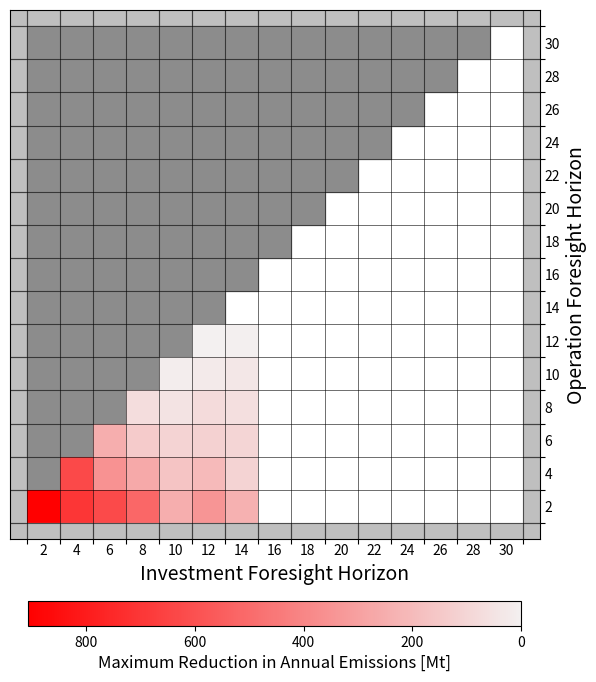

Python code for this plot:
import matplotlib.pyplot as plt
import matplotlib.patches as patches
from matplotlib.cm import ScalarMappable
from matplotlib.colors import Normalize
import seaborn as sns
import numpy as np

# Number of rows and columns
n =15

# Creating a figure and axis
fig, ax = plt.subplots(figsize=(8, 8))

# Setting the ticks at the edges of each grid square
ax.set_xticks(np.arange(0.5, n+2, 1))
ax.set_yticks(np.arange(0.5, n+2, 1))

# Setting the minor ticks at the center of each grid square for labeling
ax.set_xticks(np.arange(1, n+1, 1), minor=True,)
ax.set_yticks(np.arange(1, n+1, 1), minor=True)

# Labeling the axes
ax.set_xlabel("Investment Foresight Horizon", fontsize=14)
ax.yaxis.set_label_position("right")
ax.yaxis.tick_right()
ax.set_ylabel("Operation Foresight Horizon", fontsize=14)

# Adding a grid
ax.grid(True, which='major', color='black', linestyle='-', linewidth=0.5, alpha=0.8)

# Setting axis limits
ax.set_xlim(0, n+1)
ax.set_ylim(0, n+1)

# Generate labels [2, 4, 6, ..., 2*n] for both axes
labels = [str(2*i) for i in range(1, n+1)]

# Setting labels for the minor ticks (centered on the squares)
ax.set_xticklabels(labels, minor=True)
ax.set_yticklabels(labels, minor=True)
ax.tick_params(axis='x', which='minor', length=0)  # Hiding minor tick marks for X-axis
ax.tick_params(axis='y', which='minor', length=0)  # Hiding minor tick marks for Y-axis

# Moving Y-axis numbering to the right-hand side of the plot
ax.tick_params(axis='y', which='minor', labelright=True, labelleft=False)

# Removing labels from the major ticks
ax.tick_params(axis='both', which='major', labelbottom=False, labelright=False)

# Setting aspect of the plot to be equal
ax.set_aspect('equal', adjustable='box')

# Sample matrix to color the squares
matrix = []

# Extending the pattern to the rest of the matrix
for i in range(n):
    row = [1]*(n-i-1) + [0]*(i+1)
    matrix.append(row)

dataset = {
  "7_7": 118.4977594,
  "7_6": 126.2211246,
  "7_5": 162.0447767,
  "7_4": 197.7947788,
  "7_3": 242.6323725,
  "7_2": 248.9988768,
  "7_1": 401.3388085,
  "6_6": 118.6014241,
  "6_5": 144.3509081,
  "6_4": 211.2872054,
  "6_3": 260.7440824,
  "6_2": 361.4546224,
  "6_1": 527.6584277,
  "5_5": 132.0220946,
  "5_4": 179.665836,
  "5_3": 251.4429394,
  "5_2": 315.8699257,
  "5_1": 412.1368059,
  "4_4": 202.654322,
  "4_3": 284.6887273,
  "4_2": 435.4098623,
  "4_1": 733.5652022,
  "3_3": 414.1311818,
  "3_2": 538.4772491,
  "3_1": 857.1242165,
  "2_2": 863.4260819,
  "2_1": 949.3591382,
  "1_1": 1191.127793
}

# Normalize the dataset values to a range of 0 to 1 for color mapping
min_value = min(dataset.values())
max_value = max(dataset.values())
normalized_dataset = {key: (value - min_value) / (max_value - min_value) for key, value in dataset.items()}

# Function to add data to the matrix, filling from the bottom
def add_data_from_bottom(matrix, dataset, n):
    for key, value in dataset.items():
        col, row = map(int, key.split('_'))
        # Adjust indices for 0-based indexing and start from the bottom row
        adjusted_row = n - row
        adjusted_col = col - 1
        matrix[adjusted_row][adjusted_col] = value

# Add the dataset to the matrix, filling from the bottom
add_data_from_bottom(matrix, normalized_dataset, n)

# Create a red colormap with a gradient from strong red for high values to light red for low values
cmap = sns.light_palette("red", as_cmap=True)

# Coloring the squares based on the matrix
for i in range(-1, n+1):
    for j in range(-1, n+1):
        if i == -1 or i == n or j == -1 or j == n:
            border_square = patches.Rectangle((j+0.5, n -i -.5), 1, 1, color='grey', alpha=0.5)
            ax.add_patch(border_square)
        if 0 <= i < n and 0 <= j < n:
            if j < n - 1 - i:
                # Adding a colored square at the specified location
                square = patches.Rectangle((j+0.5, n-i-.5), 1, 1, color='grey', alpha=0.9)  # light red color
                ax.add_patch(square)
            elif matrix[i][j] != 0:
                # Get color from color map using the normalized value
                color = cmap(matrix[i][j])
                # Adding a colored square at the specified location
                square = patches.Rectangle((j+0.5, n-i-.5), 1, 1, facecolor=color)
                ax.add_patch(square)

# Create a ScalarMappable with our red color map and the normalization
sm = ScalarMappable(cmap=cmap, norm=Normalize(vmin=((min_value/min_value)-1)*100, vmax=((max_value/min_value)-1)*100))

# Create the colorbar
cbar = plt.colorbar(sm, ax=ax, orientation='horizontal', fraction=0.04, pad=0.1)
cbar.set_label('Maximum Reduction in Annual Emissions [Mt]', fontsize=12)
# Reverse the direction of the colorbar
cbar.ax.invert_xaxis()

# Display the plot
plt.show()
